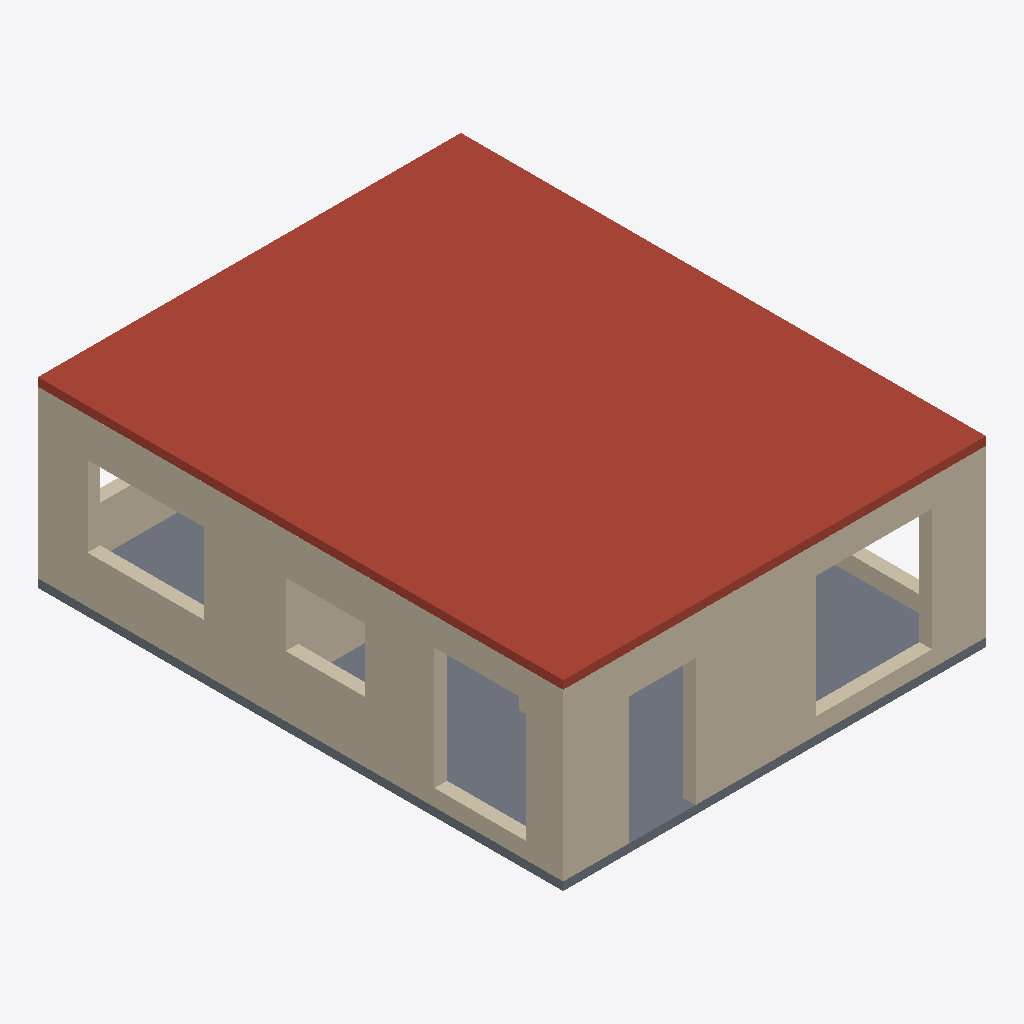
Isometric view of an IFC building model (IFC-SPF (STEP), schema IFC4, length unit millimetre), seen from the south-west, elements coloured by IFC class: 9 walls (beige), 1 roof (red-brown), 1 slab (grey).
Extent 7.6 m × 9.5 m × 3.3 m (x, y, z). Storeys (1): Ground floor at 0.00 m. Elements (26): 24 IfcWall, 2 IfcSlab.

HEADER;
FILE_DESCRIPTION(('ViewDefinition [DesignTransferView]','PRELIMINARY - ENGINEER TO REVIEW'),'2;1');
FILE_NAME('FloorForge.ifc','2026-09-06T00:00:00',('FloorForge'),('FloorForge'),'FloorForge 0.2','FloorForge','');
FILE_SCHEMA(('IFC4'));
ENDSEC;
DATA;
#12=IFCPROJECT('2a2_X_ZHvSyuOfiZys31j4',$,'The Verandah House','PRELIMINARY - ENGINEER TO REVIEW - NOT FOR CONSTRUCTION',$,$,$,(#6),#11);
#13=IFCSITE('0IND1MtDfK1AbQ2nKV0Yfj',$,'Unsurveyed plot',$,$,#3,$,$,.ELEMENT.,$,$,$,$,$);
#14=IFCBUILDING('3d_qio$hPPbRLetmFAJFuc',$,'Preliminary house',$,$,#3,$,$,.ELEMENT.,$,$,$);
#20=IFCBUILDINGSTOREY('0HSym5oLvSJeN0iAUrC7hc',$,'Ground floor',$,$,#19,$,$,.ELEMENT.,0.0);
#824=IFCSLAB('3fUPM_OEHR8hHF6eYV3ROx',$,'Roof / thickness assumption',$,$,#19,#823,'ROOF',.ROOF.);
#807=IFCSLAB('1v9wu8f99G2AwTaXePbR7m',$,'Floor slab / thickness assumption',$,$,#19,#806,'SL-0',.FLOOR.);
#50=IFCWALL('0TSQyhba1V0PFSkMjjDO_o',$,'F0-W002','Nominal wall; structural role unverified',$,#19,#49,'F0-W002',.NOTDEFINED.);
#95=IFCWALL('3LMoYkeEzIL8GVdf85a_8L',$,'F0-W005','Nominal wall; structural role unverified',$,#19,#94,'F0-W005',.NOTDEFINED.);
#65=IFCWALL('3QVSBFFy9Us8E4XRB73Gwu',$,'F0-W003','Nominal wall; structural role unverified',$,#19,#64,'F0-W003',.NOTDEFINED.);
#201=IFCWALL('16H1kuuQ9ScADYvslbUNxH',$,'F0-W012','Nominal wall; structural role unverified',$,#19,#200,'F0-W012',.NOTDEFINED.);
#35=IFCWALL('0IVxmT9WHJCvmO4yTMhDq6',$,'F0-W001','Nominal wall; structural role unverified',$,#19,#34,'F0-W001',.NOTDEFINED.);
#110=IFCWALL('3iOL1wIJDQswl$iiP3TE9s',$,'F0-W006','Nominal wall; structural role unverified',$,#19,#109,'F0-W006',.NOTDEFINED.);
#339=IFCWALL('2zSG5dLnfR0B16O$sDmNHN',$,'F0-W021','Nominal wall; structural role unverified',$,#19,#338,'F0-W021',.NOTDEFINED.);
#124=IFCWALL('1fz8kV1F5UFP48E8Tc36oe',$,'F0-W007','Nominal wall; structural role unverified',$,#19,#123,'F0-W007',.NOTDEFINED.);
#80=IFCWALL('0PJjSfGODNdebqIYecH63i',$,'F0-W004','Nominal wall; structural role unverified',$,#19,#79,'F0-W004',.NOTDEFINED.);
ENDSEC;
